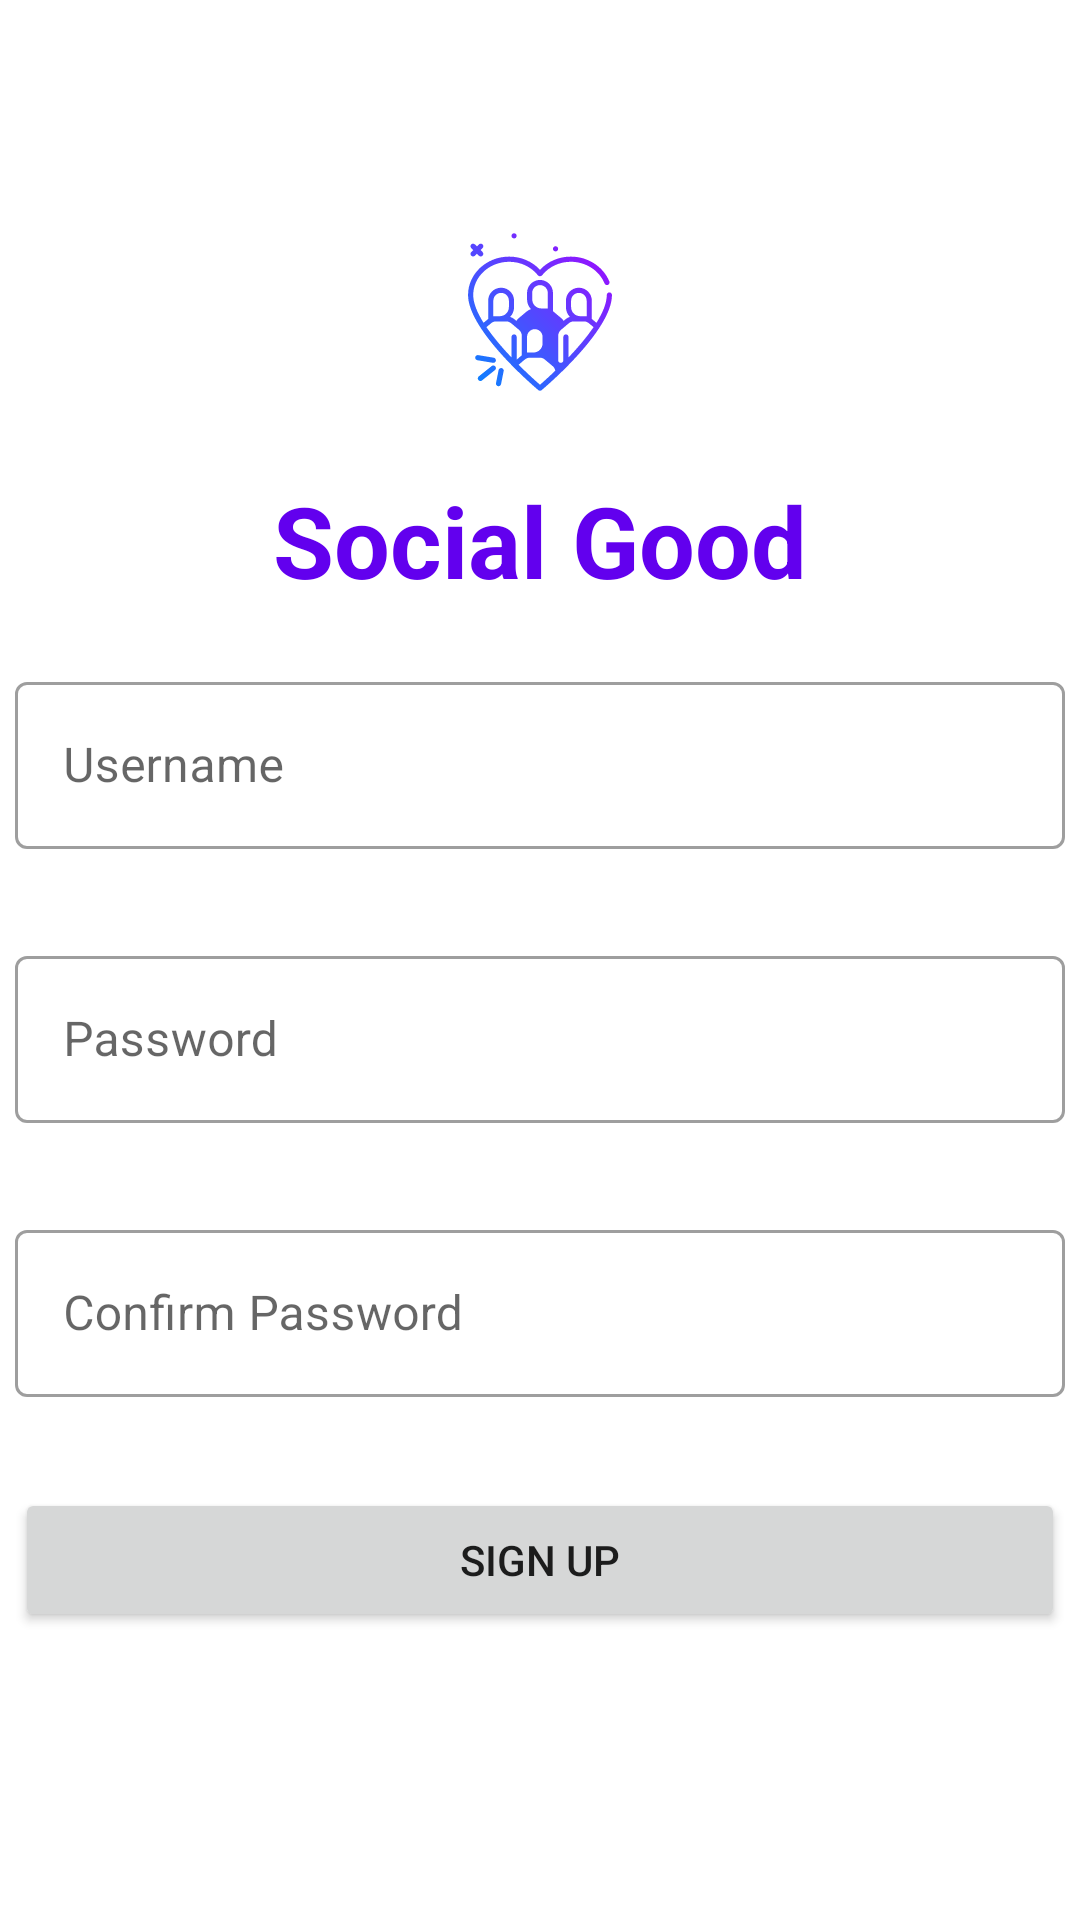

Here is an Android app screen rendered from its layout file. Give the layout XML and the strings, colors and styles it references.
<!-- AndroidManifest.xml: application theme AppTheme -->
<!-- res/layout/activity_signup.xml -->
<?xml version="1.0" encoding="utf-8"?>
<RelativeLayout
    xmlns:android="http://schemas.android.com/apk/res/android"
    xmlns:app="http://schemas.android.com/apk/res-auto"
    xmlns:tools="http://schemas.android.com/tools"
    android:id="@+id/rlSignUp"
    android:layout_width="match_parent"
    android:layout_height="match_parent"
    android:clickable="true"
    android:focusableInTouchMode="true"
    tools:context=".activities.LoginActivity">

    <ImageView
        android:layout_width="wrap_content"
        android:layout_height="wrap_content"
        android:layout_centerHorizontal="true"
        android:layout_marginTop="50dp"
        android:id="@+id/ivLogo"
        app:srcCompat="@drawable/ic_launcher_foreground"></ImageView>

    <TextView
        android:id="@+id/tvApp"
        android:layout_width="250dp"
        android:layout_height="wrap_content"
        android:layout_below="@id/ivLogo"
        android:layout_centerHorizontal="true"
        android:layout_marginTop="0dp"
        android:text="Social Good"
        android:textAlignment="center"
        android:textColor="@color/colorPrimary"
        android:textSize="33sp"
        android:textStyle="bold" />


    <com.google.android.material.textfield.TextInputLayout
        android:id="@+id/etUsernameLayout"
        android:layout_width="wrap_content"
        android:layout_height="wrap_content"
        app:errorEnabled="true"
        android:hint="@string/labelUsername"
        android:layout_centerHorizontal="true"
        android:layout_below="@id/tvApp"
        android:layout_marginTop="20dp"
        style="@style/Widget.MaterialComponents.TextInputLayout.OutlinedBox">

        <com.google.android.material.textfield.TextInputEditText
            android:id="@+id/etUsername"
            android:layout_width="@dimen/et_width_1"
            android:layout_height="wrap_content"
            android:ems="10"
            android:inputType="textPersonName"
            />

    </com.google.android.material.textfield.TextInputLayout>

    <com.google.android.material.textfield.TextInputLayout
        android:id="@+id/etPasswordLayout"
        android:layout_width="wrap_content"
        android:layout_height="wrap_content"
        app:errorEnabled="true"
        android:hint="@string/labelPassword"
        android:layout_centerHorizontal="true"
        android:layout_marginTop="@dimen/between_et"
        android:layout_below="@id/etUsernameLayout"
        style="@style/Widget.MaterialComponents.TextInputLayout.OutlinedBox">

        <com.google.android.material.textfield.TextInputEditText
            android:id="@+id/etPassword"
            android:layout_width="@dimen/et_width_1"
            android:layout_height="wrap_content"
            android:ems="10"
            android:inputType="textPassword"
            />

    </com.google.android.material.textfield.TextInputLayout>

    <com.google.android.material.textfield.TextInputLayout
        android:id="@+id/etConfirmPasswordLayout"
        android:layout_width="wrap_content"
        android:layout_height="wrap_content"
        android:hint="@string/labelConfirmPassword"
        android:layout_centerHorizontal="true"
        app:errorEnabled="true"
        android:layout_marginTop="@dimen/between_et"
        android:layout_below="@id/etPasswordLayout"
        style="@style/Widget.MaterialComponents.TextInputLayout.OutlinedBox">

        <com.google.android.material.textfield.TextInputEditText
            android:id="@+id/etConfirmPassword"
            android:layout_width="@dimen/et_width_1"
            android:layout_height="wrap_content"
            android:ems="10"
            android:inputType="textPassword"
            />

    </com.google.android.material.textfield.TextInputLayout>

    <Button
        android:id="@+id/btnSignUp"
        android:layout_width="@dimen/et_width_1"
        android:layout_height="wrap_content"
        android:layout_below="@id/etConfirmPasswordLayout"
        android:layout_marginTop="@dimen/between_et"
        android:layout_centerHorizontal="true"
        android:text="Sign Up"/>

</RelativeLayout>
<!-- resources referenced by this layout -->
<resources>
  <color name="colorPrimary">#6200EE</color>
  <dimen name="between_et">10dp</dimen>
  <dimen name="et_width_1">350dp</dimen>
  <!-- drawable ic_launcher_foreground: vector/xml drawable (drawable-v24, 4981 chars, omitted) -->
  <string name="labelConfirmPassword">Confirm Password</string>
  <string name="labelPassword">Password</string>
  <string name="labelUsername">Username</string>
  <style name="AppTheme" parent="Theme.MaterialComponents.Light">
          
          <item name="colorPrimary">@color/colorPrimary</item>
          <item name="colorPrimaryDark">@color/colorPrimaryDark</item>
          <item name="colorAccent">@color/colorAccent</item>
          <item name="android:actionBarStyle">@style/AppTheme.ActionBar</item>
      </style>
  <color name="colorPrimaryDark">#3700B3</color>
  <color name="colorAccent">#03DAC5</color>
  <style name="AppTheme.ActionBar" parent="@android:style/Widget.Holo.Light.ActionBar">
          <item name="android:titleTextStyle">@style/AppTheme.ActionBar.Text</item>
      </style>
  <style name="AppTheme.ActionBar.Text" parent="@android:style/TextAppearance">
          <item name="android:textColor">@color/white</item>
      </style>
  <color name="white">#FAF9F9</color>
</resources>
